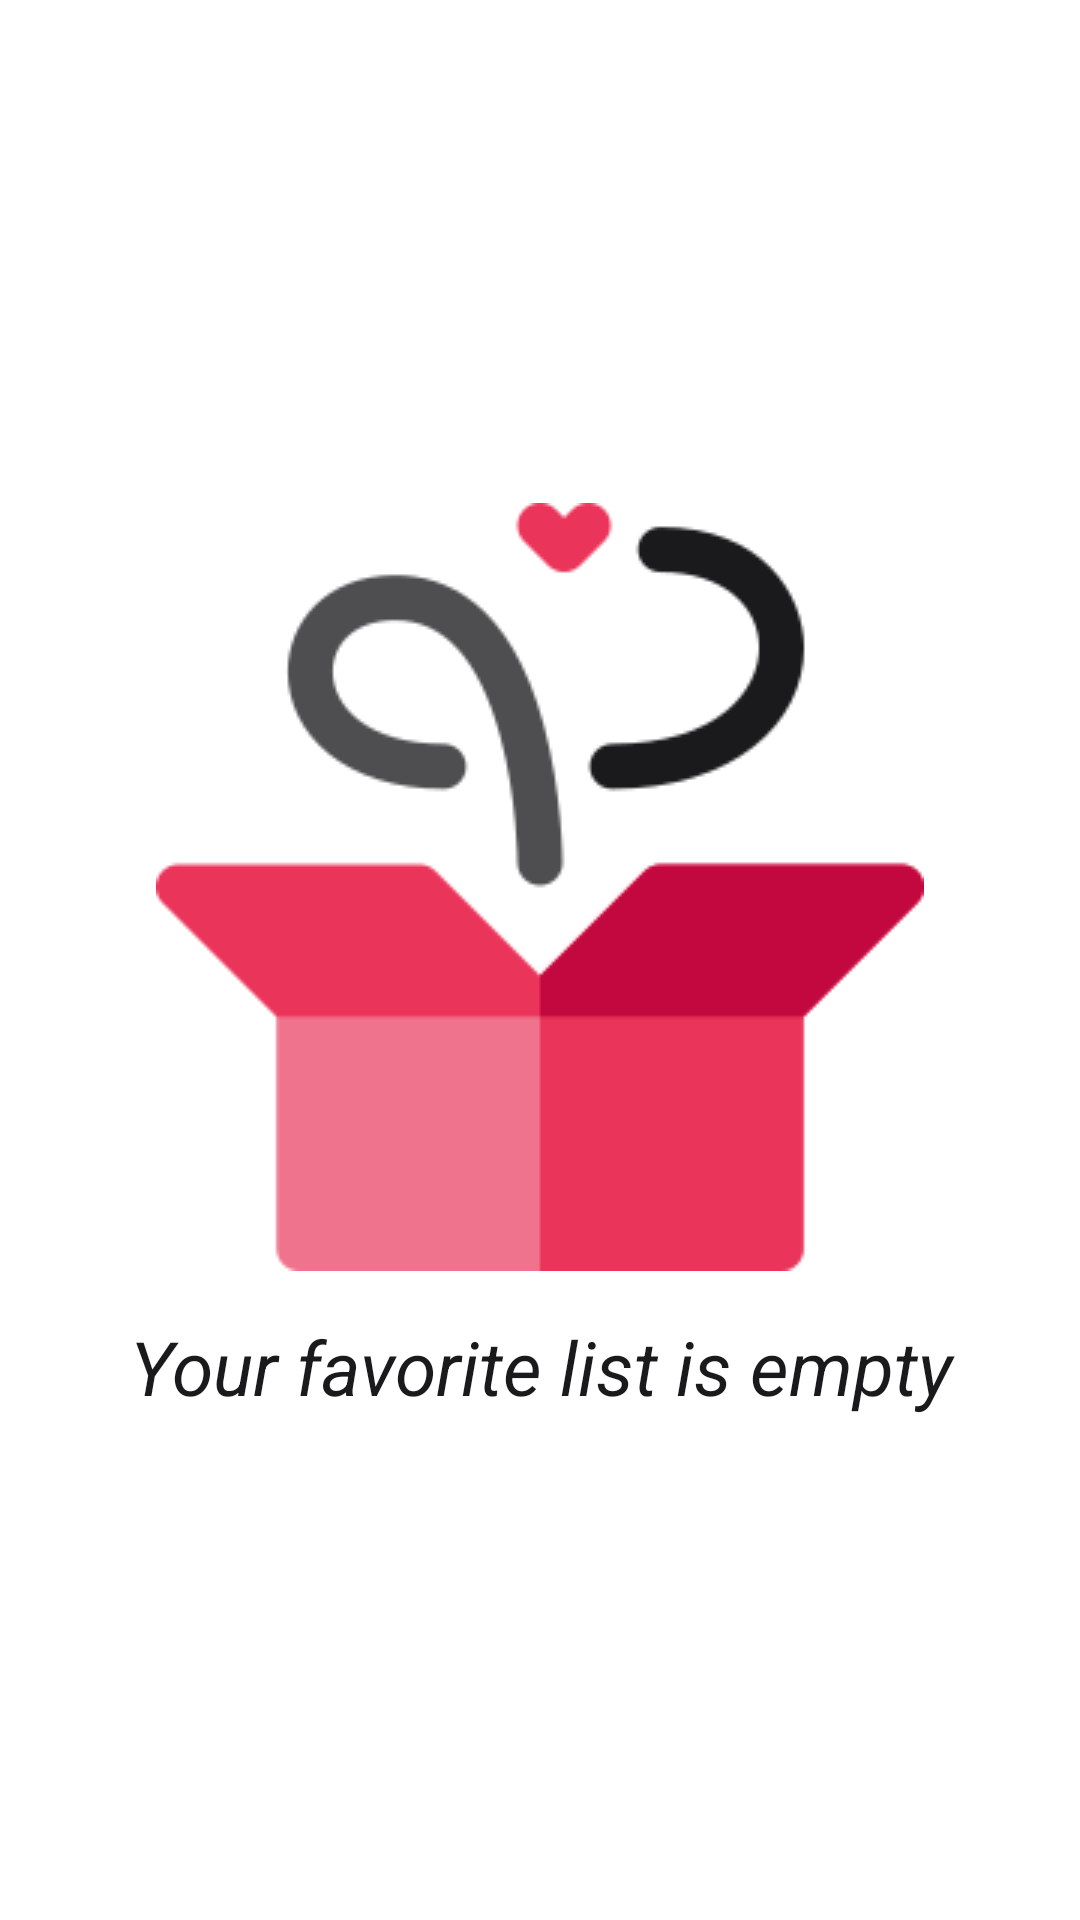

Here is an Android app screen rendered from its layout file. Give the layout XML and the strings, colors and styles it references.
<!-- AndroidManifest.xml: application theme Theme.TestingApp -->
<!-- res/layout/fragment_favorite.xml -->
<?xml version="1.0" encoding="utf-8"?>
<FrameLayout xmlns:android="http://schemas.android.com/apk/res/android"
    xmlns:tools="http://schemas.android.com/tools"
    android:layout_width="match_parent"
    android:layout_height="match_parent"
    xmlns:app="http://schemas.android.com/apk/res-auto"
    tools:context=".fragments.FavoriteFragment"
    android:padding="5dp">

    <androidx.recyclerview.widget.RecyclerView
        android:id="@+id/favorite_list"
        android:layout_width="match_parent"
        android:layout_height="match_parent"
        app:layoutManager="androidx.recyclerview.widget.LinearLayoutManager"
        tools:listitem="@layout/list_item_currency"
        />
    <LinearLayout
        android:id="@+id/empty_container"
        android:layout_width="match_parent"
        android:layout_height="match_parent"
        android:orientation="vertical"
        android:gravity="center">
        <ImageView
            android:layout_width="wrap_content"
            android:layout_height="wrap_content"
            android:contentDescription="@string/todo"
            android:src="@drawable/empty_box"
            android:layout_gravity="center"
            />
        <TextView
            android:layout_width="match_parent"
            android:layout_height="wrap_content"
            android:gravity="center_horizontal"
            android:text="@string/your_favorite_list_is_empty"
            android:layout_marginTop="15dp"
            android:textStyle="italic"
            android:textColor="@color/background"
            android:textSize="25sp"
            />
    </LinearLayout>
</FrameLayout>
<!-- res/layout/list_item_currency.xml (included above) -->
<?xml version="1.0" encoding="utf-8"?>
<androidx.constraintlayout.widget.ConstraintLayout xmlns:android="http://schemas.android.com/apk/res/android"
    android:layout_width="match_parent"
    android:layout_height="wrap_content"
    xmlns:app="http://schemas.android.com/apk/res-auto"
    android:layout_marginTop="10dp"
    android:layout_marginHorizontal="10dp"
    android:elevation="10dp"
    android:background="@color/white"
    android:padding="5dp">

    <TextView
        android:id="@+id/name_tv"
        android:layout_width="0dp"
        android:layout_height="wrap_content"
        app:layout_constraintWidth_percent=".2"
        app:layout_constraintTop_toTopOf="parent"
        app:layout_constraintBottom_toBottomOf="parent"
        app:layout_constraintStart_toStartOf="parent"
        android:textColor="@color/black"
        android:textSize="15sp"
        android:padding="10dp"
        />
    <TextView
        android:id="@+id/value_tv"
        android:layout_width="0dp"
        android:layout_height="wrap_content"
        android:padding="10dp"
        app:layout_constraintWidth_percent=".2"
        android:gravity="center"
        android:background="@drawable/shape_value_currency"
        android:layout_margin="10dp"
        android:elevation="5dp"
        app:layout_constraintTop_toTopOf="@id/name_tv"
        app:layout_constraintBottom_toBottomOf="@id/name_tv"
        app:layout_constraintStart_toEndOf="@id/name_tv"
        />
    <ImageView
        android:id="@+id/add_icon"
        android:layout_width="0dp"
        android:layout_height="0dp"
        app:layout_constraintWidth_percent=".15"
        app:layout_constraintDimensionRatio="1"
        app:layout_constraintEnd_toEndOf="parent"
        app:layout_constraintTop_toTopOf="parent"
        app:layout_constraintBottom_toBottomOf="parent"
        android:contentDescription="@string/todo"
        android:src="@drawable/ic_baseline_star_border_24"
        />
</androidx.constraintlayout.widget.ConstraintLayout>
<!-- resources referenced by this layout -->
<resources>
  <color name="background">#1a1a1d</color>
  <color name="black">#FF000000</color>
  <color name="white">#FFFFFFFF</color>
  <!-- drawable empty_box: png bitmap (drawable, 15107 bytes) -->
  <!-- drawable shape_value_currency (drawable) -->
  <?xml version="1.0" encoding="utf-8"?>
  <selector xmlns:android="http://schemas.android.com/apk/res/android">
      <item>
          <shape android:shape="rectangle">
              <corners android:radius="10dp"/>
              <solid android:color="#B3B3B5"/>
          </shape>
      </item>
  </selector>
  <string name="todo">TODO</string>
  <string name="your_favorite_list_is_empty">Your favorite list is empty</string>
  <style name="Theme.TestingApp" parent="Theme.MaterialComponents.DayNight.NoActionBar">
          
          <item name="colorPrimary">@color/pink</item>
          <item name="colorPrimaryVariant">@color/pink</item>
          <item name="colorOnPrimary">@color/white</item>
          
          <item name="colorSecondary">@color/black</item>
          <item name="colorSecondaryVariant">@color/white</item>
          <item name="colorOnSecondary">@color/black</item>
          
          <item name="android:statusBarColor" tools:targetApi="l">?attr/colorPrimaryVariant</item>
          
      </style>
  <color name="pink">#c3073f</color>
</resources>
